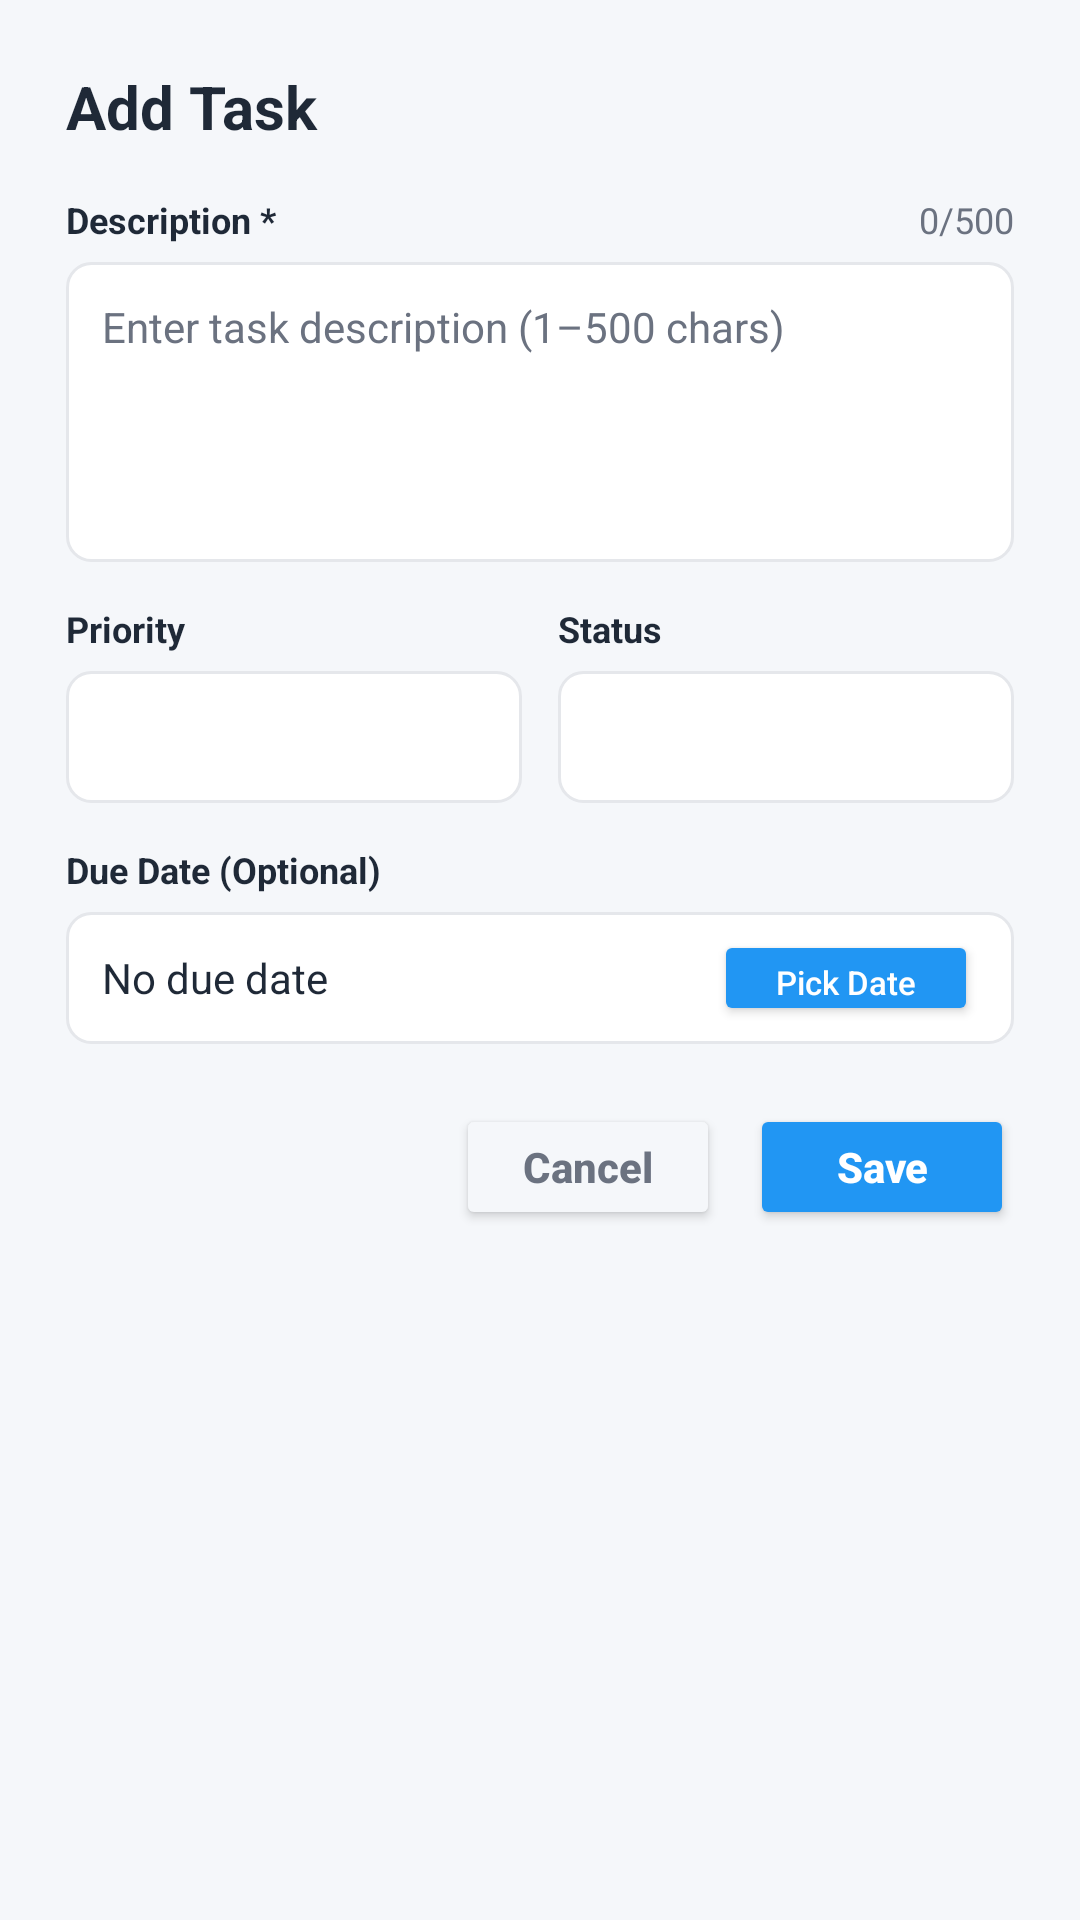

This screen was rendered from an Android layout file. Write that file and the resources it references.
<!-- AndroidManifest.xml: application theme Theme.FirstApp -->
<!-- res/layout/dialog_task_editor.xml -->
<?xml version="1.0" encoding="utf-8"?>
<LinearLayout xmlns:android="http://schemas.android.com/apk/res/android"
    android:layout_width="match_parent"
    android:layout_height="wrap_content"
    android:orientation="vertical"
    android:background="@drawable/bg_dialog_rounded"
    android:padding="22dp">

    <TextView
        android:id="@+id/textTaskDialogTitle"
        android:layout_width="match_parent"
        android:layout_height="wrap_content"
        android:text="Add Task"
        android:textSize="20sp"
        android:textStyle="bold"
        android:textColor="@color/tf_text_primary"
        android:layout_marginBottom="16dp" />

    
    <LinearLayout
        android:layout_width="match_parent"
        android:layout_height="wrap_content"
        android:orientation="horizontal"
        android:gravity="center_vertical">

        <TextView
            android:layout_width="0dp"
            android:layout_height="wrap_content"
            android:layout_weight="1"
            android:text="Description *"
            android:textSize="12sp"
            android:textStyle="bold"
            android:textColor="@color/tf_text_primary" />

        <TextView
            android:id="@+id/textTaskCharCounter"
            android:layout_width="wrap_content"
            android:layout_height="wrap_content"
            android:text="0/500"
            android:textSize="12sp"
            android:textColor="@color/tf_text_secondary" />
    </LinearLayout>

    <EditText
        android:id="@+id/editTaskDescription"
        android:layout_width="match_parent"
        android:layout_height="100dp"
        android:layout_marginTop="6dp"
        android:layout_marginBottom="14dp"
        android:background="@drawable/bg_input_field"
        android:gravity="top|start"
        android:hint="Enter task description (1–500 chars)"
        android:textColorHint="@color/tf_text_secondary"
        android:textColor="@color/tf_text_primary"
        android:maxLength="500"
        android:padding="12dp"
        android:textSize="14sp" />

    
    <LinearLayout
        android:layout_width="match_parent"
        android:layout_height="wrap_content"
        android:orientation="horizontal">

        
        <LinearLayout
            android:layout_width="0dp"
            android:layout_height="wrap_content"
            android:layout_weight="1"
            android:orientation="vertical"
            android:layout_marginEnd="6dp">

            <TextView
                android:layout_width="wrap_content"
                android:layout_height="wrap_content"
                android:text="Priority"
                android:textSize="12sp"
                android:textStyle="bold"
                android:textColor="@color/tf_text_primary" />

            <Spinner
                android:id="@+id/spinnerTaskPriority"
                android:layout_width="match_parent"
                android:layout_height="44dp"
                android:layout_marginTop="6dp"
                android:background="@drawable/bg_input_field" />
        </LinearLayout>

        
        <LinearLayout
            android:layout_width="0dp"
            android:layout_height="wrap_content"
            android:layout_weight="1"
            android:orientation="vertical"
            android:layout_marginStart="6dp">

            <TextView
                android:layout_width="wrap_content"
                android:layout_height="wrap_content"
                android:text="Status"
                android:textSize="12sp"
                android:textStyle="bold"
                android:textColor="@color/tf_text_primary" />

            <Spinner
                android:id="@+id/spinnerTaskStatus"
                android:layout_width="match_parent"
                android:layout_height="44dp"
                android:layout_marginTop="6dp"
                android:background="@drawable/bg_input_field" />
        </LinearLayout>
    </LinearLayout>

    
    <TextView
        android:layout_width="wrap_content"
        android:layout_height="wrap_content"
        android:layout_marginTop="14dp"
        android:text="Due Date (Optional)"
        android:textSize="12sp"
        android:textStyle="bold"
        android:textColor="@color/tf_text_primary" />

    <LinearLayout
        android:layout_width="match_parent"
        android:layout_height="44dp"
        android:orientation="horizontal"
        android:layout_marginTop="6dp"
        android:background="@drawable/bg_input_field"
        android:gravity="center_vertical"
        android:paddingHorizontal="12dp">

        <TextView
            android:id="@+id/textSelectedDueDate"
            android:layout_width="0dp"
            android:layout_height="wrap_content"
            android:layout_weight="1"
            android:text="No due date"
            android:textColor="@color/tf_text_primary"
            android:textSize="14sp" />

        <Button
            android:id="@+id/buttonPickDueDate"
            android:layout_width="wrap_content"
            android:layout_height="32dp"
            android:text="Pick Date"
            android:textSize="11sp"
            android:backgroundTint="@color/tf_primary"
            android:textColor="@color/white"
            android:textAllCaps="false"
            android:paddingHorizontal="10dp" />

        <ImageView
            android:id="@+id/buttonClearDueDate"
            android:layout_width="20dp"
            android:layout_height="20dp"
            android:layout_marginStart="8dp"
            android:src="@drawable/ic_close"
            android:contentDescription="Clear due date"
            android:visibility="gone"
            android:alpha="0.6" />
    </LinearLayout>

    
    <LinearLayout
        android:layout_width="match_parent"
        android:layout_height="wrap_content"
        android:orientation="horizontal"
        android:gravity="end"
        android:layout_marginTop="20dp">

        <Button
            android:id="@+id/buttonTaskCancel"
            android:layout_width="wrap_content"
            android:layout_height="42dp"
            android:text="Cancel"
            android:textColor="@color/tf_text_secondary"
            android:backgroundTint="@color/tf_bg_screen"
            android:textAllCaps="false"
            android:textStyle="bold"
            android:paddingHorizontal="16dp" />

        <Button
            android:id="@+id/buttonTaskSave"
            android:layout_width="wrap_content"
            android:layout_height="42dp"
            android:layout_marginStart="10dp"
            android:text="Save"
            android:textColor="@color/white"
            android:backgroundTint="@color/tf_primary"
            android:textAllCaps="false"
            android:textStyle="bold"
            android:paddingHorizontal="20dp" />
    </LinearLayout>

</LinearLayout>
<!-- resources referenced by this layout -->
<resources>
  <color name="tf_bg_screen">#F5F7FA</color>
  <color name="tf_primary">#2196F3</color>
  <color name="tf_text_primary">#1F2937</color>
  <color name="tf_text_secondary">#6B7280</color>
  <color name="white">#FFFFFFFF</color>
  <!-- drawable bg_input_field (drawable) -->
  <?xml version="1.0" encoding="utf-8"?>
  <shape xmlns:android="http://schemas.android.com/apk/res/android" android:shape="rectangle">
      <solid android:color="@color/white" />
      <corners android:radius="8dp" />
      <stroke android:width="1dp" android:color="@color/tf_stroke" />
  </shape>
  <style name="Theme.FirstApp" parent="Base.Theme.FirstApp" />
  <color name="tf_stroke">#E5E7EB</color>
  <style name="Base.Theme.FirstApp" parent="Theme.Material3.DayNight.NoActionBar">
          
          <item name="android:windowBackground">@color/window_background</item>
          
      </style>
  <color name="window_background">#F5F7FA</color>
</resources>
